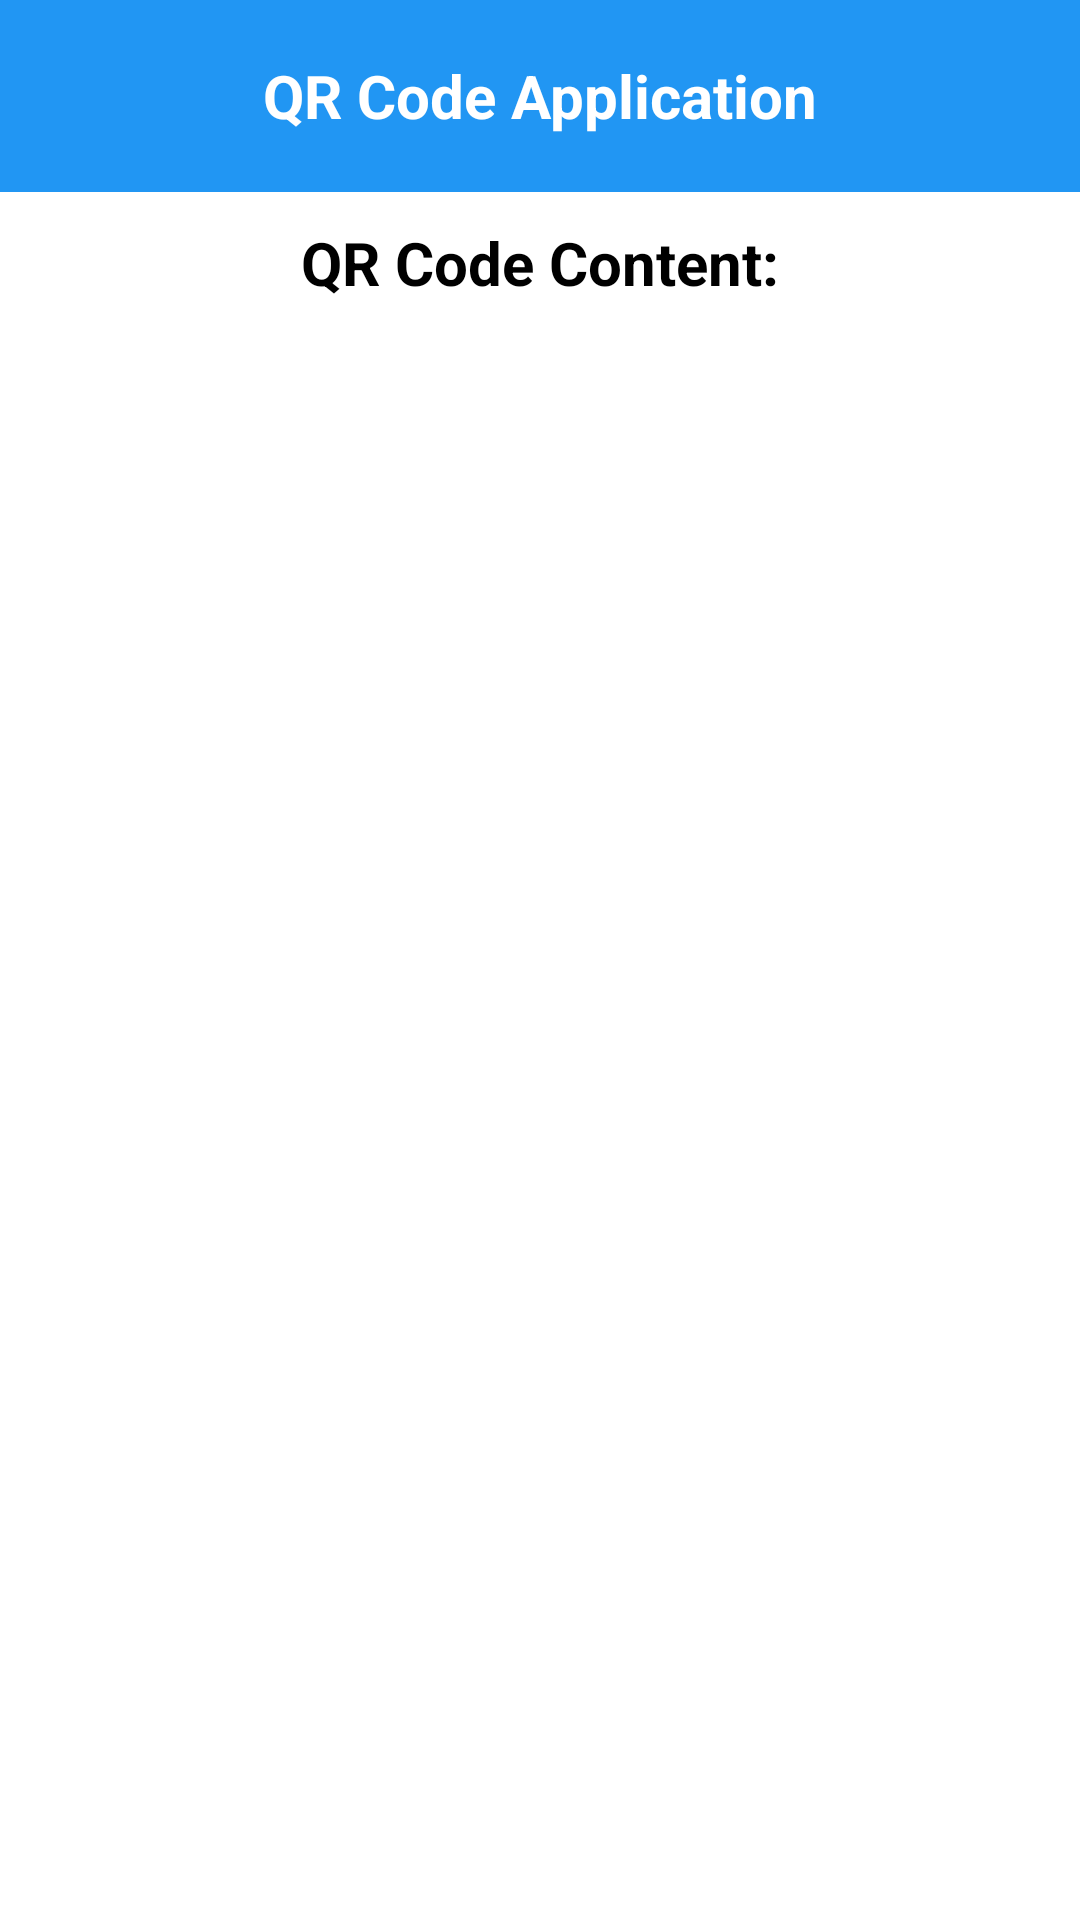

Write the Android layout XML for this screen, with the resource values it uses.
<!-- AndroidManifest.xml: application theme Theme.QRCodeApp -->
<!-- res/layout/activity_qrcontent.xml -->
<?xml version="1.0" encoding="utf-8"?>
<LinearLayout xmlns:android="http://schemas.android.com/apk/res/android"
    xmlns:app="http://schemas.android.com/apk/res-auto"
    xmlns:tools="http://schemas.android.com/tools"
    android:layout_width="match_parent"
    android:layout_height="match_parent"
    android:background="@color/white"
    android:orientation="vertical"
    tools:context=".QRContent">

    <TextView
        android:layout_width="match_parent"
        android:layout_height="?attr/actionBarSize"
        android:background="@color/blue"
        android:gravity="center"
        android:text="QR Code Application"
        android:textColor="@color/white"
        android:textSize="20sp"
        android:textStyle="bold" />

    <TextView
        android:layout_width="match_parent"
        android:layout_height="wrap_content"
        android:textColor="@color/black"
        android:textStyle="bold"
        android:text="QR Code Content:"
        android:layout_margin="10dp"
        android:gravity="center"
        android:textSize="20dp" />

    <TextView
        android:layout_marginHorizontal="10dp"
        android:id="@+id/txtContent"
        android:layout_width="match_parent"
        android:layout_height="wrap_content"
        android:textColor="@color/black"
        android:textSize="15dp" />

</LinearLayout>
<!-- resources referenced by this layout -->
<resources>
  <color name="black">#FF000000</color>
  <color name="blue">#2196F3</color>
  <color name="white">#FFFFFFFF</color>
  <style name="Theme.QRCodeApp" parent="Base.Theme.QRCodeApp" />
  <style name="Base.Theme.QRCodeApp" parent="Theme.Material3.DayNight.NoActionBar">
          
          
          <item name="colorPrimary">@color/blue</item>
          <item name="android:statusBarColor">@color/black</item>
      </style>
</resources>
